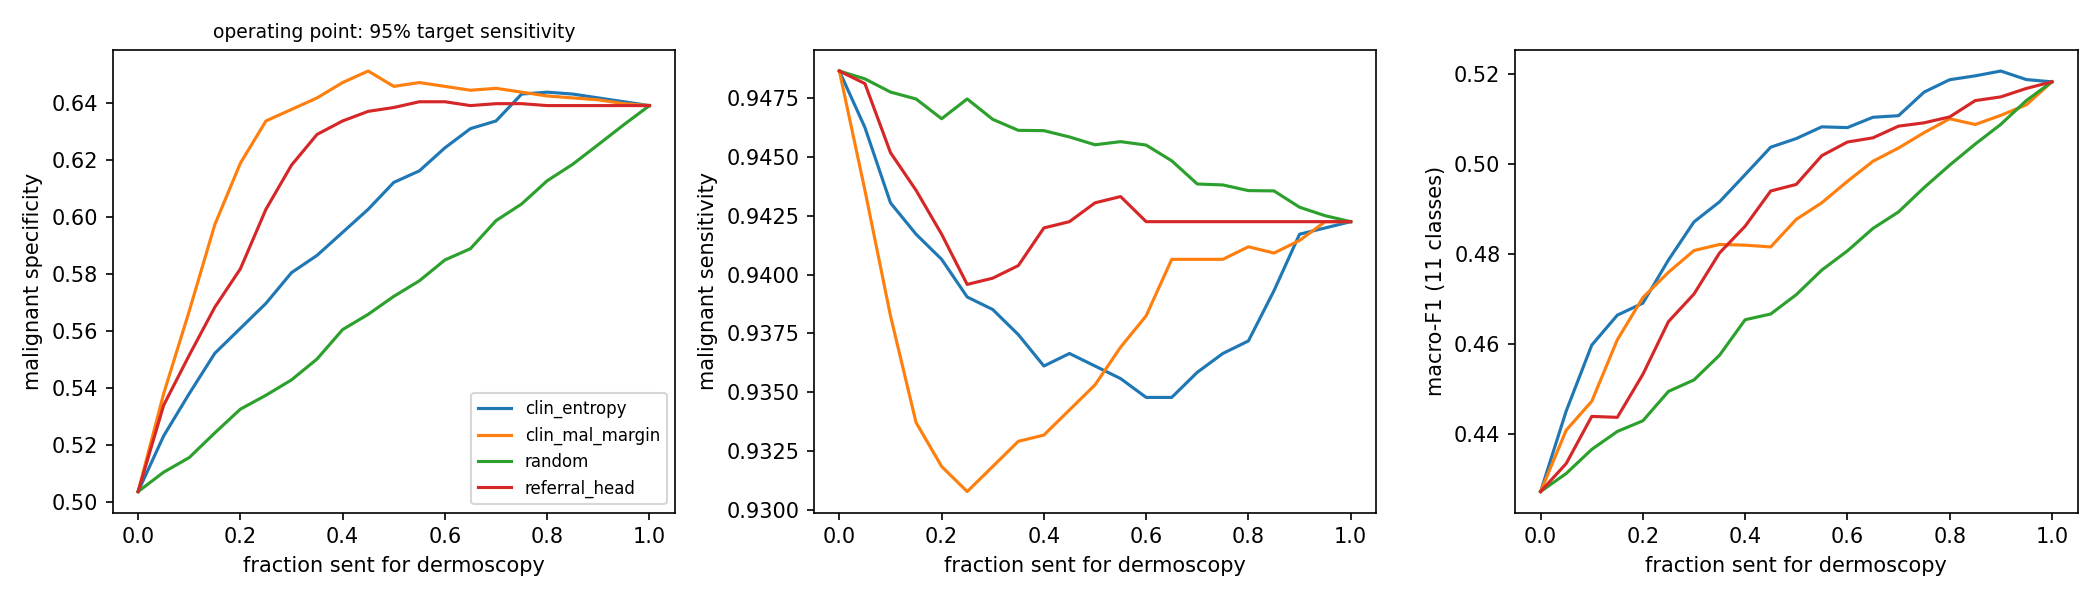

The data file committed next to this chart (first rows):
policy, refer_frac, sens, spec, macro_f1
clin_entropy, 0.0, 0.9486, 0.5037, 0.4273
clin_entropy, 0.05, 0.9462, 0.5233, 0.4452
clin_entropy, 0.1, 0.943, 0.5381, 0.4598
clin_entropy, 0.15, 0.9417, 0.5523, 0.4664
clin_entropy, 0.2, 0.9406, 0.561, 0.4691
clin_entropy, 0.25, 0.939, 0.5698, 0.4787
clin_entropy, 0.3, 0.9385, 0.5806, 0.4872
clin_entropy, 0.35, 0.9375, 0.5866, 0.4916
clin_entropy, 0.4, 0.9361, 0.5947, 0.4976
clin_entropy, 0.45, 0.9367, 0.6028, 0.5037
clin_entropy, 0.5, 0.9361, 0.6123, 0.5057
clin_entropy, 0.55, 0.9356, 0.6163, 0.5083
clin_entropy, 0.6, 0.9348, 0.6244, 0.5081
clin_entropy, 0.65, 0.9348, 0.6312, 0.5104
clin_entropy, 0.7, 0.9359, 0.6339, 0.5107
clin_entropy, 0.75, 0.9367, 0.6433, 0.516
clin_entropy, 0.8, 0.9372, 0.644, 0.5187
clin_entropy, 0.85, 0.9393, 0.6433, 0.5196
clin_entropy, 0.9, 0.9417, 0.6419, 0.5206
clin_entropy, 0.95, 0.942, 0.6406, 0.5187
clin_entropy, 1.0, 0.9422, 0.6392, 0.5182
clin_mal_margin, 0.0, 0.9486, 0.5037, 0.4273
clin_mal_margin, 0.05, 0.9436, 0.5381, 0.4409
clin_mal_margin, 0.1, 0.9382, 0.5671, 0.4473
clin_mal_margin, 0.15, 0.9337, 0.5974, 0.461
clin_mal_margin, 0.2, 0.9319, 0.619, 0.4703
clin_mal_margin, 0.25, 0.9308, 0.6339, 0.476
clin_mal_margin, 0.3, 0.9319, 0.6379, 0.4808
clin_mal_margin, 0.35, 0.9329, 0.6419, 0.4821
clin_mal_margin, 0.4, 0.9332, 0.6473, 0.482
clin_mal_margin, 0.45, 0.9343, 0.6514, 0.4816
clin_mal_margin, 0.5, 0.9353, 0.646, 0.4877
clin_mal_margin, 0.55, 0.9369, 0.6473, 0.4914
clin_mal_margin, 0.6, 0.9382, 0.646, 0.4962
clin_mal_margin, 0.65, 0.9406, 0.6446, 0.5006
clin_mal_margin, 0.7, 0.9406, 0.6453, 0.5036
clin_mal_margin, 0.75, 0.9406, 0.644, 0.507
clin_mal_margin, 0.8, 0.9412, 0.6426, 0.51
clin_mal_margin, 0.85, 0.9409, 0.6419, 0.5088
clin_mal_margin, 0.9, 0.9414, 0.6413, 0.5108
clin_mal_margin, 0.95, 0.9422, 0.6399, 0.5131
clin_mal_margin, 1.0, 0.9422, 0.6392, 0.5182
referral_head, 0.0, 0.9486, 0.5037, 0.4273
referral_head, 0.05, 0.9481, 0.5341, 0.4335
referral_head, 0.1, 0.9452, 0.5516, 0.444
referral_head, 0.15, 0.9436, 0.5684, 0.4438
referral_head, 0.2, 0.9417, 0.5819, 0.4533
referral_head, 0.25, 0.9396, 0.6028, 0.465
referral_head, 0.3, 0.9398, 0.6183, 0.4712
referral_head, 0.35, 0.9404, 0.6291, 0.4803
referral_head, 0.4, 0.942, 0.6339, 0.4862
referral_head, 0.45, 0.9422, 0.6372, 0.494
referral_head, 0.5, 0.943, 0.6386, 0.4955
referral_head, 0.55, 0.9433, 0.6406, 0.5019
referral_head, 0.6, 0.9422, 0.6406, 0.5049
referral_head, 0.65, 0.9422, 0.6392, 0.5058
referral_head, 0.7, 0.9422, 0.6399, 0.5084
referral_head, 0.75, 0.9422, 0.6399, 0.5091
referral_head, 0.8, 0.9422, 0.6392, 0.5105
referral_head, 0.85, 0.9422, 0.6392, 0.5141
... 24 more rows
